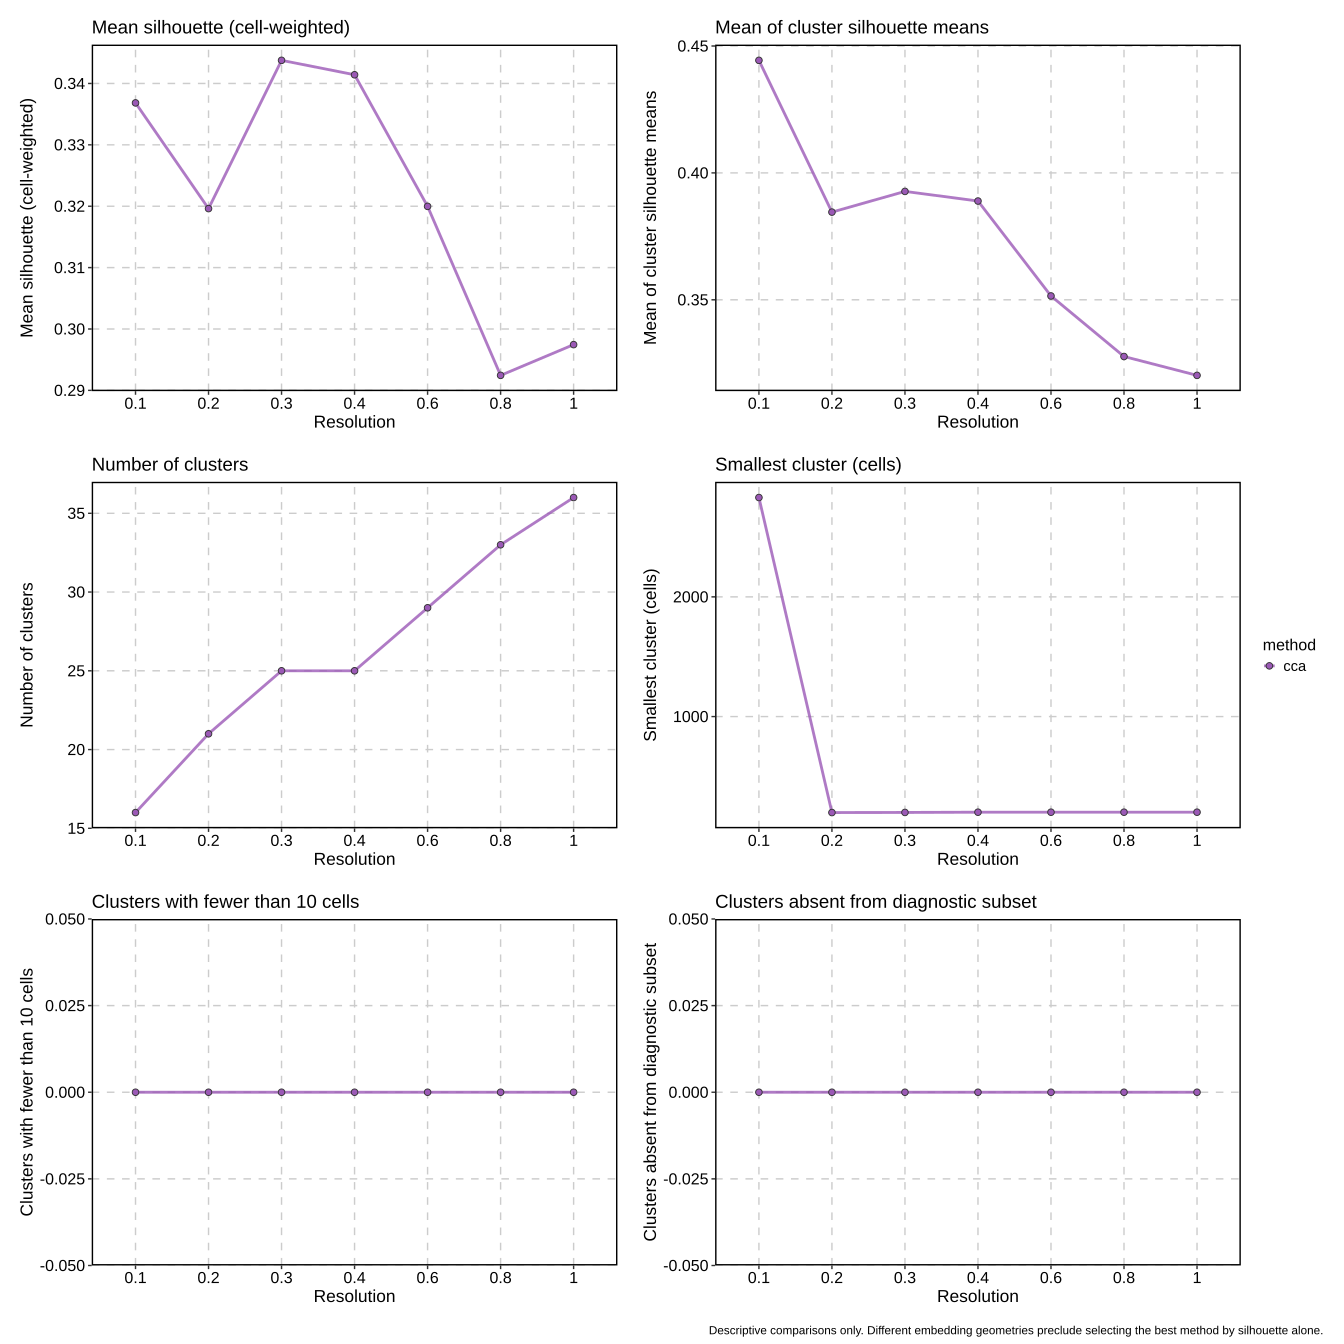

Source data for this figure (header and first rows):
method, resolution, n_clusters, min_cluster_size, n_small_clusters, absent_clusters, singleton_clusters, mean_silhouette, mean_cluster_silhouette, silhouette_status
cca, 0.1, 16, 2830, 0, 0, 0, 0.3368, 0.4444, available
cca, 0.2, 21, 198, 0, 0, 0, 0.3196, 0.3846, available
cca, 0.3, 25, 199, 0, 0, 0, 0.3438, 0.3927, available
cca, 0.4, 25, 201, 0, 0, 0, 0.3414, 0.3889, available
cca, 0.6, 29, 201, 0, 0, 0, 0.32, 0.3515, available
cca, 0.8, 33, 201, 0, 0, 0, 0.2924, 0.3277, available
cca, 1, 36, 201, 0, 0, 0, 0.2975, 0.3202, available
